Labelled photos from "16kImages", an image-classification folder in oscleong/molecular_imaging_repository. The possible labels are: inversion symmetry false, inversion symmetry true.

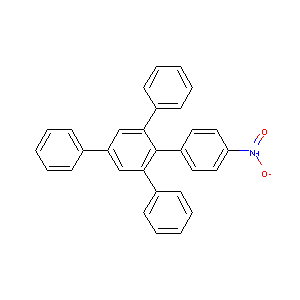
Label: inversion symmetry true

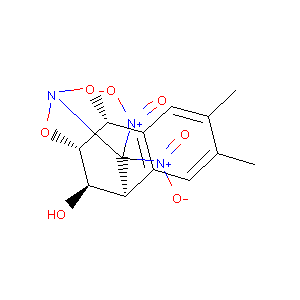
Label: inversion symmetry true

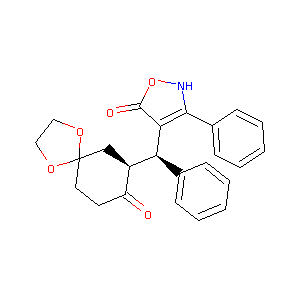
Label: inversion symmetry false

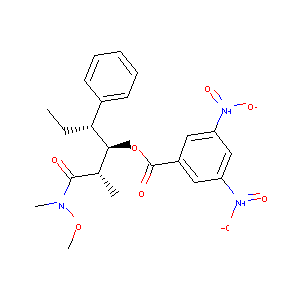
Label: inversion symmetry false

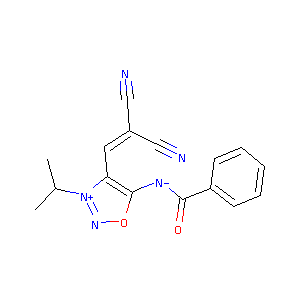
Label: inversion symmetry false

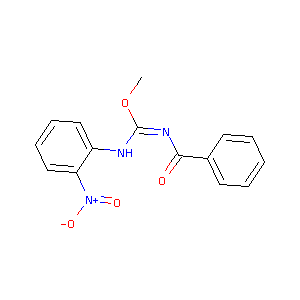
Label: inversion symmetry true
